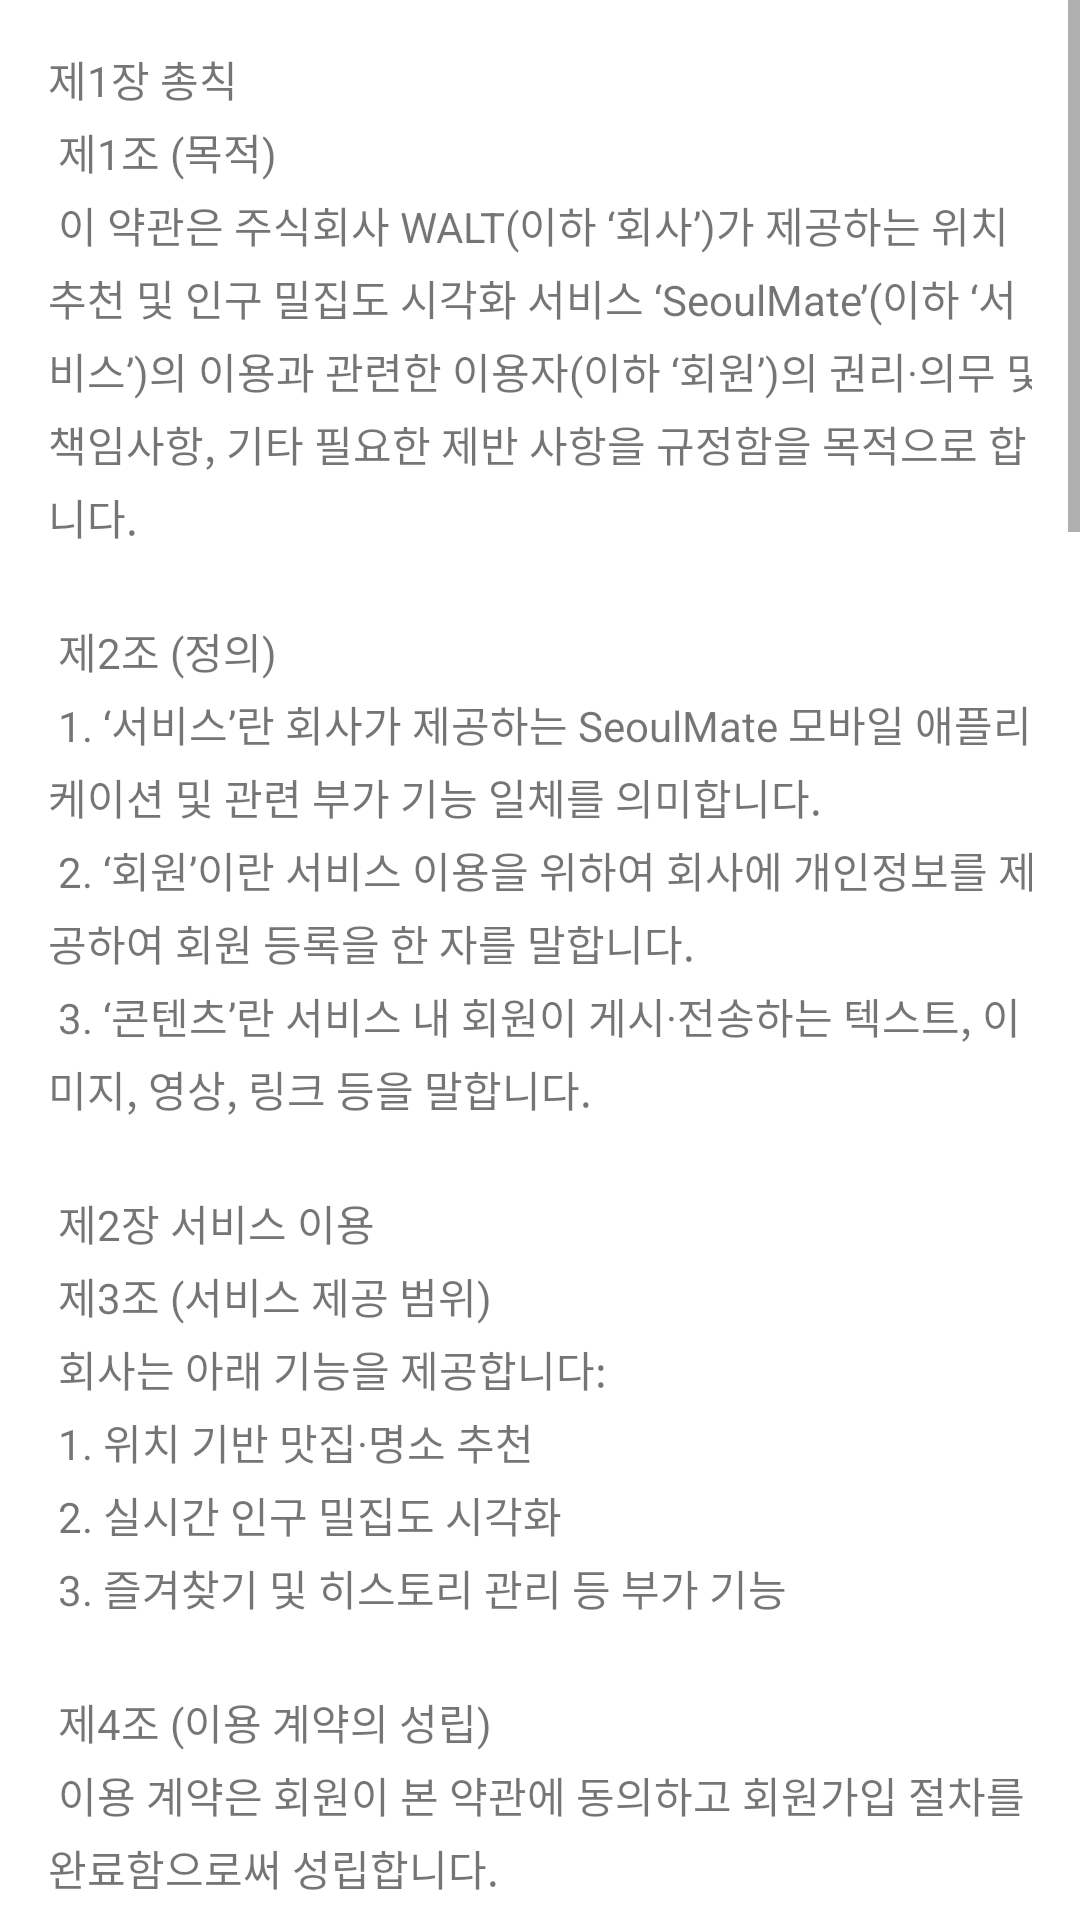

Write the Android layout XML for this screen, with the resource values it uses.
<!-- AndroidManifest.xml: activity theme Theme.LiveGuard_App_010 -->
<!-- res/layout/activity_terms_detail.xml -->
<?xml version="1.0" encoding="utf-8"?>
<androidx.constraintlayout.widget.ConstraintLayout xmlns:android="http://schemas.android.com/apk/res/android"
    xmlns:tools="http://schemas.android.com/tools"
    android:layout_width="match_parent"
    android:layout_height="match_parent"
    xmlns:app="http://schemas.android.com/apk/res-auto">

    <ScrollView
        android:layout_width="0dp"
        android:layout_height="0dp"
        app:layout_constraintTop_toTopOf="parent"
        app:layout_constraintBottom_toBottomOf="parent"
        app:layout_constraintStart_toStartOf="parent"
        app:layout_constraintEnd_toEndOf="parent"
        tools:ignore="UnknownId">

        <TextView
            android:id="@+id/tv_terms_content"
            android:layout_width="match_parent"
            android:layout_height="wrap_content"
            android:padding="16dp"
            android:textSize="14sp"
            android:text="@string/terms_of_service"
            android:lineSpacingExtra="4dp"
            android:textAlignment="viewStart"
            android:justificationMode="inter_word"
            android:textIsSelectable="true"/>
    </ScrollView>
</androidx.constraintlayout.widget.ConstraintLayout>
<!-- resources referenced by this layout -->
<resources>
  <string name="terms_of_service">
              제1장 총칙\n
              제1조 (목적)\n
              이 약관은 주식회사 WALT(이하 ‘회사’)가 제공하는 위치 추천 및 인구 밀집도 시각화 서비스 ‘SeoulMate’(이하 ‘서비스’)의 이용과 관련한 이용자(이하 ‘회원’)의 권리·의무 및 책임사항, 기타 필요한 제반 사항을 규정함을 목적으로 합니다.\n\n
              제2조 (정의)\n
                  1. ‘서비스’란 회사가 제공하는 SeoulMate 모바일 애플리케이션 및 관련 부가 기능 일체를 의미합니다.\n
                  2. ‘회원’이란 서비스 이용을 위하여 회사에 개인정보를 제공하여 회원 등록을 한 자를 말합니다.\n
                  3. ‘콘텐츠’란 서비스 내 회원이 게시·전송하는 텍스트, 이미지, 영상, 링크 등을 말합니다.\n\n
              제2장 서비스 이용\n
              제3조 (서비스 제공 범위)\n
              회사는 아래 기능을 제공합니다:\n
                  1. 위치 기반 맛집·명소 추천\n
                  2. 실시간 인구 밀집도 시각화\n
                  3. 즐겨찾기 및 히스토리 관리 등 부가 기능\n\n
              제4조 (이용 계약의 성립)\n
              이용 계약은 회원이 본 약관에 동의하고 회원가입 절차를 완료함으로써 성립합니다.\n\n
              제3장 회원의 의무\n
              제5조 (회원 정보 관리)\n
              회원은 아이디·비밀번호 관리 책임이 있으며, 제3자에게 양도·대여할 수 없습니다. 비밀번호의 관리 소홀, 부정 사용 등에 대한 책임은 회원에게 있습니다.\n\n
              제6조 (금지 행위)\n
              회원은 다음 각 호의 행위를 하여서는 안 됩니다:\n
                  1. 타인의 정보·콘텐츠 무단 복제·배포·변조 등 지식재산권 침해 행위\n
                  2. 불건전한 내용(차별·폭력·성적 수치심 유발 등)을 게시·유포하는 행위\n
                  3. 불법 활동(사기·도박·음란물 유통 등)을 조장·지원하는 행위\n
                  4. 바이러스·악성코드 삽입, 서비스 방해(DDos 등) 등 악의적 행위\n
                  5. 서비스 내 광고를 무단 게재하거나, 외부 마켓으로 유도하는 행위\n
                  6. 기타 관계 법령 또는 본 약관에 위반되는 행위\n\n
              제4장 지식재산권\n
              제7조 (저작권 등)\n
                  1. 서비스 내 모든 저작물의 저작권은 회사 또는 정당한 권리자에게 귀속됩니다.\n
                  2. 회원은 서비스를 통해 얻은 정보를 회사의 사전 동의 없이 영리 목적으로 이용할 수 없습니다.\n\n
              제5장 개인정보 보호\n
              제8조 (개인정보 수집 및 이용)\n
              회사는 최소한의 개인정보(이메일, 비밀번호, 위치 정보 등)만을 수집하며, 수집 목적·보관 기간 등을 회원에게 고지하고 동의를 얻습니다.\n
                  1. 위치 정보 수집 시 별도 동의를 받고, 법령에 따라 등록사항을 제출할 수 있습니다.\n
                  2. 만 14세 미만 아동으로부터 개인정보를 수집할 경우 법정 대리인 동의를 얻어야 합니다.\n
                  3. 상세한 개인정보 처리방침은 별도 공지된 ‘개인정보처리방침’을 따릅니다.\n\n
              제9조 (보안)\n
              회사는 개인정보 보호를 위해 SSL 암호화, 접근 권한 제한 등 기술적·관리적 조치를 실시합니다.\n\n
              제6장 서비스 이용의 제한 및 해지\n
              제10조 (이용 제한)\n
              회사는 회원이 금지 행위를 할 경우 일시 중지, 영구 이용 제한, 법적 조치 등을 취할 수 있습니다.\n\n
              제11조 (계약 해지)\n
              회원의 해지는 서비스 내 설정 메뉴 또는 고객센터를 통해 언제든 가능합니다.\n\n
              제7장 면책 및 분쟁해결\n
              제12조 (면책조항)\n
                  1. 천재지변, 비상사태 등 불가항력으로 인한 장애에 대해 회사는 책임을 지지 않습니다.\n
                  2. 회원 간 또는 회원과 제3자 간 분쟁에 회사는 개입하지 않으며 책임을 지지 않습니다.\n\n
              제13조 (분쟁해결)\n
              본 약관과 관련된 분쟁은 대한민국 법을 준거법으로 하며, 분쟁 발생 시 회사 소재지 관할 법원을 제1심 법원으로 합니다.\n\n
              제8장 약관 변경\n
              제14조 (약관의 개정)\n
              회사는 필요 시 본 약관을 변경할 수 있으며, 변경 사항은 시행 7일 전부터 서비스 화면에 공지합니다.\n    </string>
  <style name="Theme.LiveGuard_App_010" parent="Theme.MaterialComponents.DayNight.DarkActionBar">
          
          <item name="colorPrimary">#60CBB1</item>
          <item name="colorPrimaryVariant">@color/purple_700</item>
          <item name="colorOnPrimary">@color/white</item>
  
          <item name="colorSecondary">@color/teal_200</item>
          <item name="colorSecondaryVariant">@color/teal_700</item>
          <item name="colorOnSecondary">@color/black</item>
  
          
          <item name="android:statusBarColor">@android:color/white</item>
          <item name="android:windowLightStatusBar">true</item>
  
      </style>
  <color name="purple_700">#FF3700B3</color>
  <color name="white">#FFFFFFFF</color>
  <color name="teal_200">#FF03DAC5</color>
  <color name="teal_700">#FF018786</color>
  <color name="black">#FF000000</color>
</resources>
